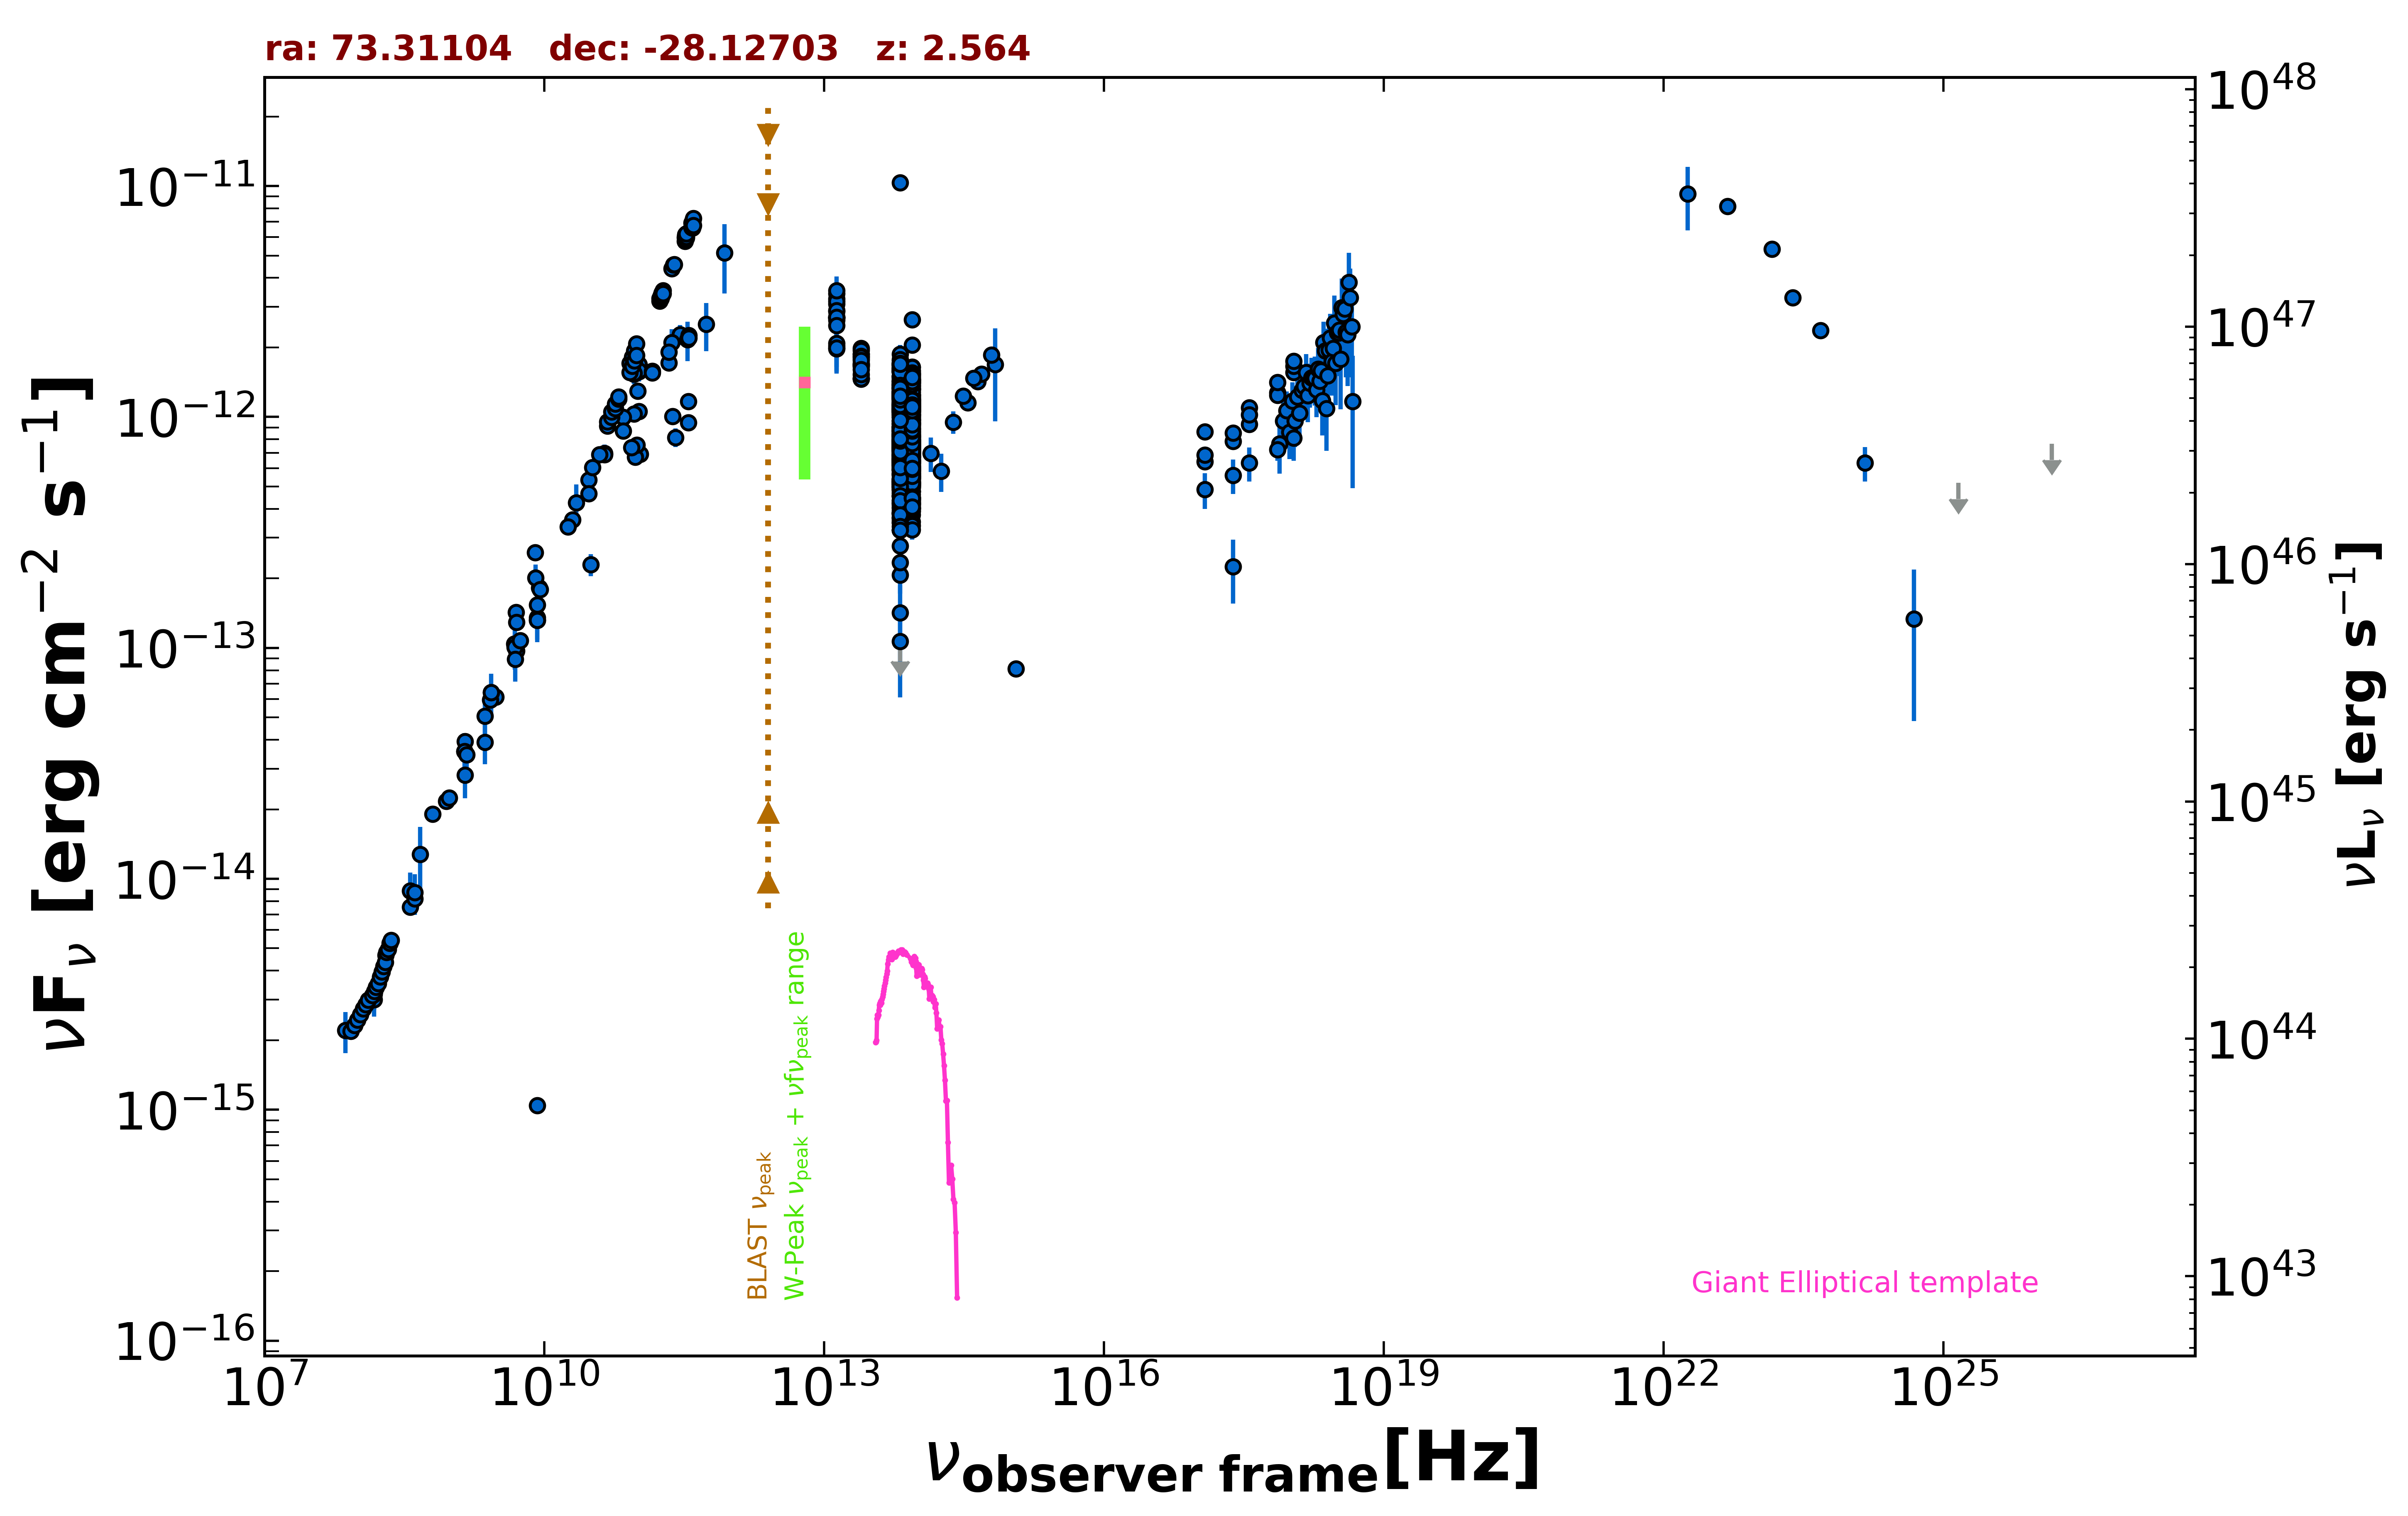

The file beside this chart, header and first rows:
freq., flux, err_flux, MJD_start, MJD_end, flag, catalog, reference
1.400e+09, 3.558e-14, 1.070e-15, 55000, 55000, , NVSS, Condon et al. 1998  AJ  115  1693
8.870e+08, 2.168e-14, 1.525e-15, 55000, 55000, , RACS, Hale et al. 2021  PASA  38  e058
3.000e+09, 6.134e-14, 3.800e-16, 55000, 55000, , VLASSQL, Gordon et al. 2021  ApJS  255  30
2.418e+17, 2.245e-13, 6.925e-14, 55000, 55000, , RASS, Boller et al. 2016  A&A  103  1
2.418e+17, 7.854e-13, 5.250e-14, 55132, 57360, , 1OUSX, Giommi et al. in preparation
1.209e+17, 6.410e-13, 4.380e-14, 55132, 57360, , 1OUSX, Giommi et al. in preparation
3.627e+17, 9.299e-13, 6.120e-14, 55132, 57360, , 1OUSX, Giommi et al. in preparation
7.253e+17, 1.274e-12, 5.000e-14, 55132, 57360, , 1OUSX, Giommi et al. in preparation
1.088e+18, 1.558e-12, 1.080e-13, 55132, 57360, , 1OUSX, Giommi et al. in preparation
7.253e+17, 1.242e-12, 5.050e-14, 55000, 55000, , 2SXPS, Evans et al. 2020  ApJS  247  54
1.209e+17, 8.612e-13, 6.125e-14, 55000, 55000, , 2SXPS, Evans et al. 2020  ApJS  247  54
3.627e+17, 1.098e-12, 7.450e-14, 55000, 55000, , 2SXPS, Evans et al. 2020  ApJS  247  54
1.088e+18, 1.657e-12, 1.240e-13, 55000, 55000, , 2SXPS, Evans et al. 2020  ApJS  247  54
1.500e+08, 3.002e-15, 3.005e-16, 55000, 55000, , TGSS150, Intema et al. 2017  A&A  598  A781
5.000e+09, 1.428e-13, 7.150e-15, 55000, 55000, , AT20G, Murphy et al. 2010  MNRAS  402  2403
8.000e+09, 2.588e-13, 1.350e-14, 55000, 55000, , AT20G, Murphy et al. 2010  MNRAS  402  2403
2.000e+10, 3.586e-13, 2.340e-14, 55000, 55000, , AT20G, Murphy et al. 2010  MNRAS  402  2403
8.400e+09, 1.319e-13, 0.000e+00, 55000, 55000, , CRATES, Healey et al. 2007  ApJS  171  61
8.400e+09, 1.042e-15, 0.000e+00, 55000, 55000, , CRATES, Healey et al. 2007  ApJS  171  61
5.009e+09, 1.292e-13, 5.000e-15, 55000, 55000, , KUEHR, Kuehr et al. 1981  A&AS  45  367
3.650e+08, 7.556e-15, 5.835e-16, 55000, 55000, , KUEHR, Kuehr et al. 1981  A&AS  45  367
9.600e+08, 2.237e-14, 1.250e-15, 55000, 55000, , KUEHR, Kuehr et al. 1981  A&AS  45  367
1.410e+09, 2.820e-14, 5.920e-15, 55000, 55000, , KUEHR, Kuehr et al. 1981  A&AS  45  367
5.009e+09, 9.717e-14, 4.515e-15, 55000, 55000, , KUEHR, Kuehr et al. 1981  A&AS  45  367
4.680e+08, 1.278e-14, 3.976e-15, 55000, 55000, , KUEHR, Kuehr et al. 1981  A&AS  45  367
4.080e+08, 8.201e-15, 4.490e-16, 55000, 55000, , KUEHR, Kuehr et al. 1981  A&AS  45  367
6.350e+08, 1.905e-14, 1.520e-15, 55000, 55000, , KUEHR, Kuehr et al. 1981  A&AS  45  367
2.650e+09, 5.962e-14, 1.060e-15, 55000, 55000, , KUEHR, Kuehr et al. 1981  A&AS  45  367
2.700e+09, 6.426e-14, 2.700e-15, 55000, 55000, , KUEHR, Kuehr et al. 1981  A&AS  45  367
1.410e+09, 3.934e-14, 1.830e-15, 55000, 55000, , KUEHR, Kuehr et al. 1981  A&AS  45  367
3.140e+10, 2.292e-13, 2.510e-14, 55000, 55000, , KUEHR, Kuehr et al. 1981  A&AS  45  367
8.870e+09, 1.818e-13, 6.200e-15, 55000, 55000, , KUEHR, Kuehr et al. 1981  A&AS  45  367
8.085e+09, 2.013e-13, 2.830e-14, 55000, 55000, , KUEHR, Kuehr et al. 1981  A&AS  45  367
4.800e+09, 1.043e-13, 5.445e-15, 55000, 55000, , PMN, Griffith et al. 1993-1996  VizieR  VIII/…
1.063e+11, 6.906e-13, 2.125e-14, 56129, 56129, , ALMA, Bonato et al. 2019  MNRAS  485  1188
9.435e+10, 6.699e-13, 1.890e-14, 56129, 56129, , ALMA, Bonato et al. 2019  MNRAS  485  1188
2.550e+11, 8.159e-13, 7.650e-14, 56160, 56160, , ALMA, Bonato et al. 2019  MNRAS  485  1188
1.035e+11, 1.056e-12, 2.050e-14, 56657, 56657, , ALMA, Bonato et al. 2019  MNRAS  485  1188
9.146e+10, 1.033e-12, 2.750e-14, 56657, 56657, , ALMA, Bonato et al. 2019  MNRAS  485  1188
2.850e+11, 2.274e-12, 2.280e-13, 56946, 56946, , ALMA, Bonato et al. 2019  MNRAS  485  1188
9.506e+10, 1.618e-12, 1.900e-13, 56946, 56946, , ALMA, Bonato et al. 2019  MNRAS  485  1188
9.150e+10, 1.638e-12, 1.555e-13, 57373, 57373, , ALMA, Bonato et al. 2019  MNRAS  485  1188
1.035e+11, 1.687e-12, 1.600e-13, 57373, 57373, , ALMA, Bonato et al. 2019  MNRAS  485  1188
3.435e+11, 2.164e-12, 4.220e-13, 57373, 57373, , ALMA, Bonato et al. 2019  MNRAS  485  1188
1.035e+11, 1.573e-12, 1.495e-13, 57379, 57379, , ALMA, Bonato et al. 2019  MNRAS  485  1188
9.150e+10, 1.537e-12, 1.460e-13, 57379, 57379, , ALMA, Bonato et al. 2019  MNRAS  485  1188
1.035e+11, 1.584e-12, 1.505e-13, 57379, 57379, , ALMA, Bonato et al. 2019  MNRAS  485  1188
9.150e+10, 1.546e-12, 1.470e-13, 57379, 57379, , ALMA, Bonato et al. 2019  MNRAS  485  1188
2.330e+11, 2.097e-12, 3.040e-13, 57379, 57379, , ALMA, Bonato et al. 2019  MNRAS  485  1188
3.514e+11, 9.463e-13, 4.745e-14, 57686, 57686, , ALMA, Bonato et al. 2019  MNRAS  485  1188
3.514e+11, 1.166e-12, 5.800e-14, 57687, 57687, , ALMA, Bonato et al. 2019  MNRAS  485  1188
9.820e+10, 7.552e-13, 3.735e-14, 57967, 57967, , ALMA, Bonato et al. 2019  MNRAS  485  1188
8.620e+10, 7.370e-13, 3.710e-14, 57967, 57967, , ALMA, Bonato et al. 2019  MNRAS  485  1188
2.380e+11, 1.004e-12, 4.980e-14, 57972, 57972, , ALMA, Bonato et al. 2019  MNRAS  485  1188
1.430e+11, 1.579e-12, 4.700e-14, 55000, 55000, , PCCS2143, GHz The Planck Collaboration 2018  A&A  …
2.170e+11, 1.714e-12, 6.550e-14, 55000, 55000, , PCCS2217, GHz The Planck Collaboration 2018  A&A  …
3.000e+10, 5.344e-13, 2.335e-14, 55000, 55000, , PCCS2, 30 GHz The Planck Collaboration 2018  A&…
3.530e+11, 2.258e-12, 1.950e-13, 55000, 55000, , PCCS2353, GHz The Planck Collaboration 2018  A&A  …
4.400e+10, 6.963e-13, 6.225e-14, 55000, 55000, , PCCS2, 44 GHz The Planck Collaboration 2018  A&…
7.000e+10, 9.969e-13, 7.890e-14, 55000, 55000, , PCCS2, 70 GHz The Planck Collaboration 2018  A&…
... 953 more rows
